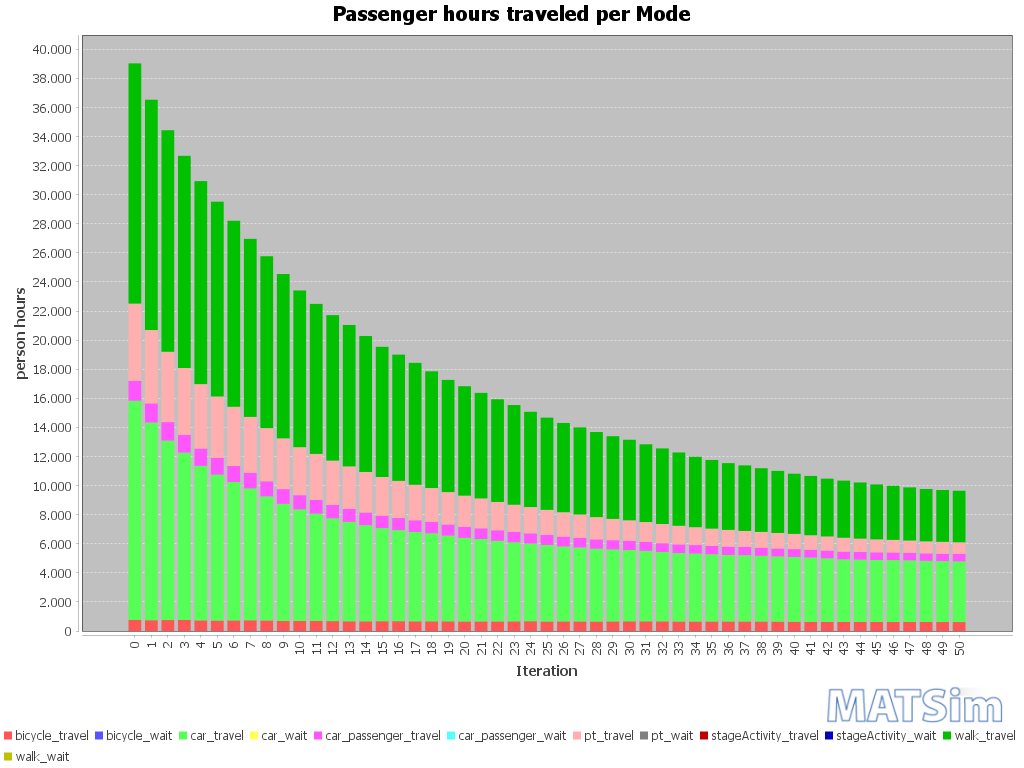

Values plotted in this chart, from the file beside it:
Iteration; bicycle_travel; bicycle_wait; car_travel; car_wait; car_passenger_travel; car_passenger_wait; pt_travel; pt_wait; stageActivity_travel; stageActivity_wait; walk_travel; walk_wait
0; 757; 0; 15080; 0; 1366; 0; 5313; 0; 0; 0; 16518; 0
1; 744; 0; 13595; 0; 1313; 0; 5045; 0; 0; 0; 15838; 0
2; 754; 0; 12339; 0; 1272; 0; 4837; 0; 0; 0; 15233; 0
3; 764; 0; 11502; 0; 1220; 0; 4599; 0; 0; 0; 14591; 0
4; 733; 0; 10623; 0; 1193; 0; 4429; 0; 0; 0; 13959; 0
5; 721; 0; 10029; 0; 1156; 0; 4220; 0; 0; 0; 13397; 0
6; 732; 0; 9508; 0; 1114; 0; 4066; 0; 0; 0; 12791; 0
7; 740; 0; 9067; 0; 1073; 0; 3844; 0; 0; 0; 12244; 0
8; 729; 0; 8529; 0; 1037; 0; 3658; 0; 0; 0; 11820; 0
9; 698; 0; 8049; 0; 1009; 0; 3494; 0; 0; 0; 11299; 0
10; 696; 0; 7669; 0; 976; 0; 3301; 0; 0; 0; 10777; 0
11; 698; 0; 7376; 0; 944; 0; 3161; 0; 0; 0; 10316; 0
12; 680; 0; 7069; 0; 919; 0; 3050; 0; 0; 0; 10002; 0
13; 671; 0; 6832; 0; 893; 0; 2925; 0; 0; 0; 9725; 0
14; 669; 0; 6611; 0; 871; 0; 2785; 0; 0; 0; 9352; 0
15; 677; 0; 6401; 0; 848; 0; 2664; 0; 0; 0; 8954; 0
16; 678; 0; 6259; 0; 831; 0; 2555; 0; 0; 0; 8682; 0
17; 667; 0; 6145; 0; 803; 0; 2441; 0; 0; 0; 8384; 0
18; 668; 0; 6053; 0; 784; 0; 2326; 0; 0; 0; 8027; 0
19; 668; 0; 5891; 0; 769; 0; 2225; 0; 0; 0; 7714; 0
20; 661; 0; 5745; 0; 751; 0; 2151; 0; 0; 0; 7523; 0
21; 662; 0; 5660; 0; 739; 0; 2057; 0; 0; 0; 7257; 0
22; 661; 0; 5537; 0; 728; 0; 1948; 0; 0; 0; 7061; 0
23; 666; 0; 5435; 0; 719; 0; 1863; 0; 0; 0; 6855; 0
24; 675; 0; 5340; 0; 702; 0; 1805; 0; 0; 0; 6552; 0
25; 656; 0; 5256; 0; 689; 0; 1731; 0; 0; 0; 6340; 0
26; 662; 0; 5148; 0; 676; 0; 1682; 0; 0; 0; 6139; 0
27; 662; 0; 5080; 0; 657; 0; 1612; 0; 0; 0; 5994; 0
28; 657; 0; 5003; 0; 641; 0; 1531; 0; 0; 0; 5852; 0
29; 663; 0; 4949; 0; 632; 0; 1464; 0; 0; 0; 5686; 0
30; 669; 0; 4899; 0; 628; 0; 1416; 0; 0; 0; 5540; 0
31; 668; 0; 4845; 0; 621; 0; 1357; 0; 0; 0; 5346; 0
32; 667; 0; 4765; 0; 606; 0; 1322; 0; 0; 0; 5196; 0
33; 657; 0; 4702; 0; 597; 0; 1281; 0; 0; 0; 5042; 0
34; 656; 0; 4667; 0; 589; 0; 1227; 0; 0; 0; 4845; 0
35; 658; 0; 4615; 0; 580; 0; 1187; 0; 0; 0; 4721; 0
36; 659; 0; 4568; 0; 572; 0; 1154; 0; 0; 0; 4590; 0
37; 659; 0; 4553; 0; 566; 0; 1104; 0; 0; 0; 4508; 0
38; 654; 0; 4516; 0; 557; 0; 1085; 0; 0; 0; 4383; 0
39; 652; 0; 4474; 0; 547; 0; 1067; 0; 0; 0; 4270; 0
40; 642; 0; 4448; 0; 544; 0; 1044; 0; 0; 0; 4141; 0
41; 632; 0; 4421; 0; 539; 0; 993; 0; 0; 0; 4079; 0
42; 633; 0; 4363; 0; 537; 0; 970; 0; 0; 0; 3974; 0
43; 632; 0; 4295; 0; 535; 0; 952; 0; 0; 0; 3928; 0
44; 631; 0; 4276; 0; 529; 0; 916; 0; 0; 0; 3862; 0
45; 630; 0; 4253; 0; 528; 0; 890; 0; 0; 0; 3777; 0
46; 623; 0; 4254; 0; 523; 0; 868; 0; 0; 0; 3719; 0
47; 621; 0; 4236; 0; 520; 0; 846; 0; 0; 0; 3655; 0
48; 620; 0; 4203; 0; 516; 0; 825; 0; 0; 0; 3602; 0
49; 621; 0; 4184; 0; 509; 0; 818; 0; 0; 0; 3562; 0
50; 616; 0; 4176; 0; 507; 0; 803; 0; 0; 0; 3544; 0
